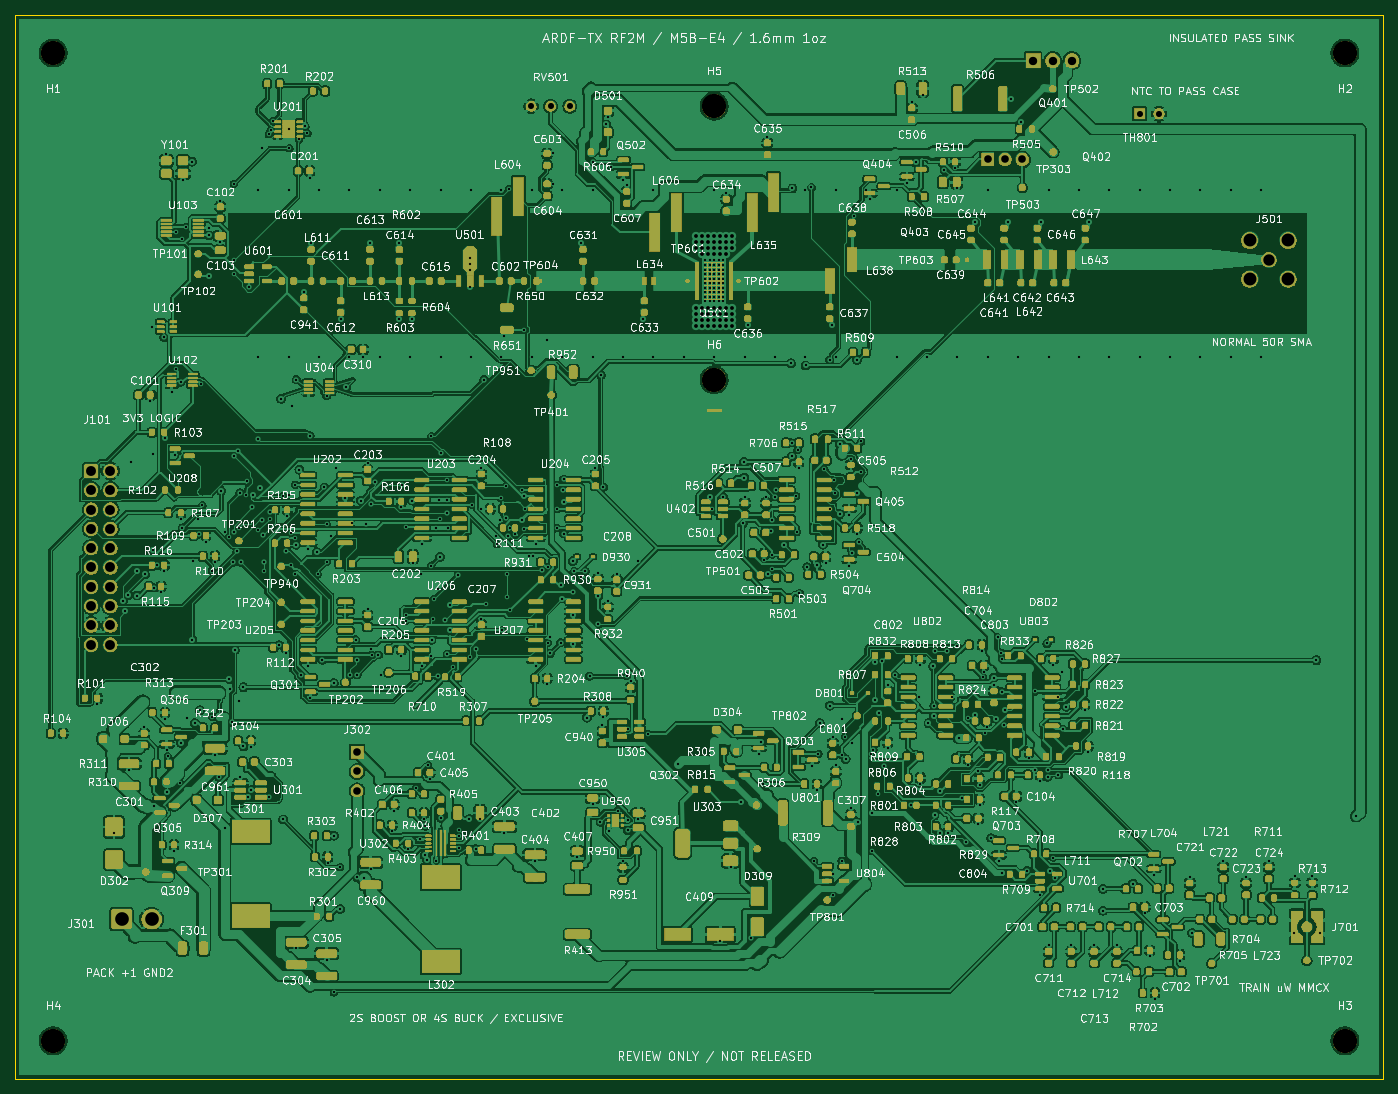
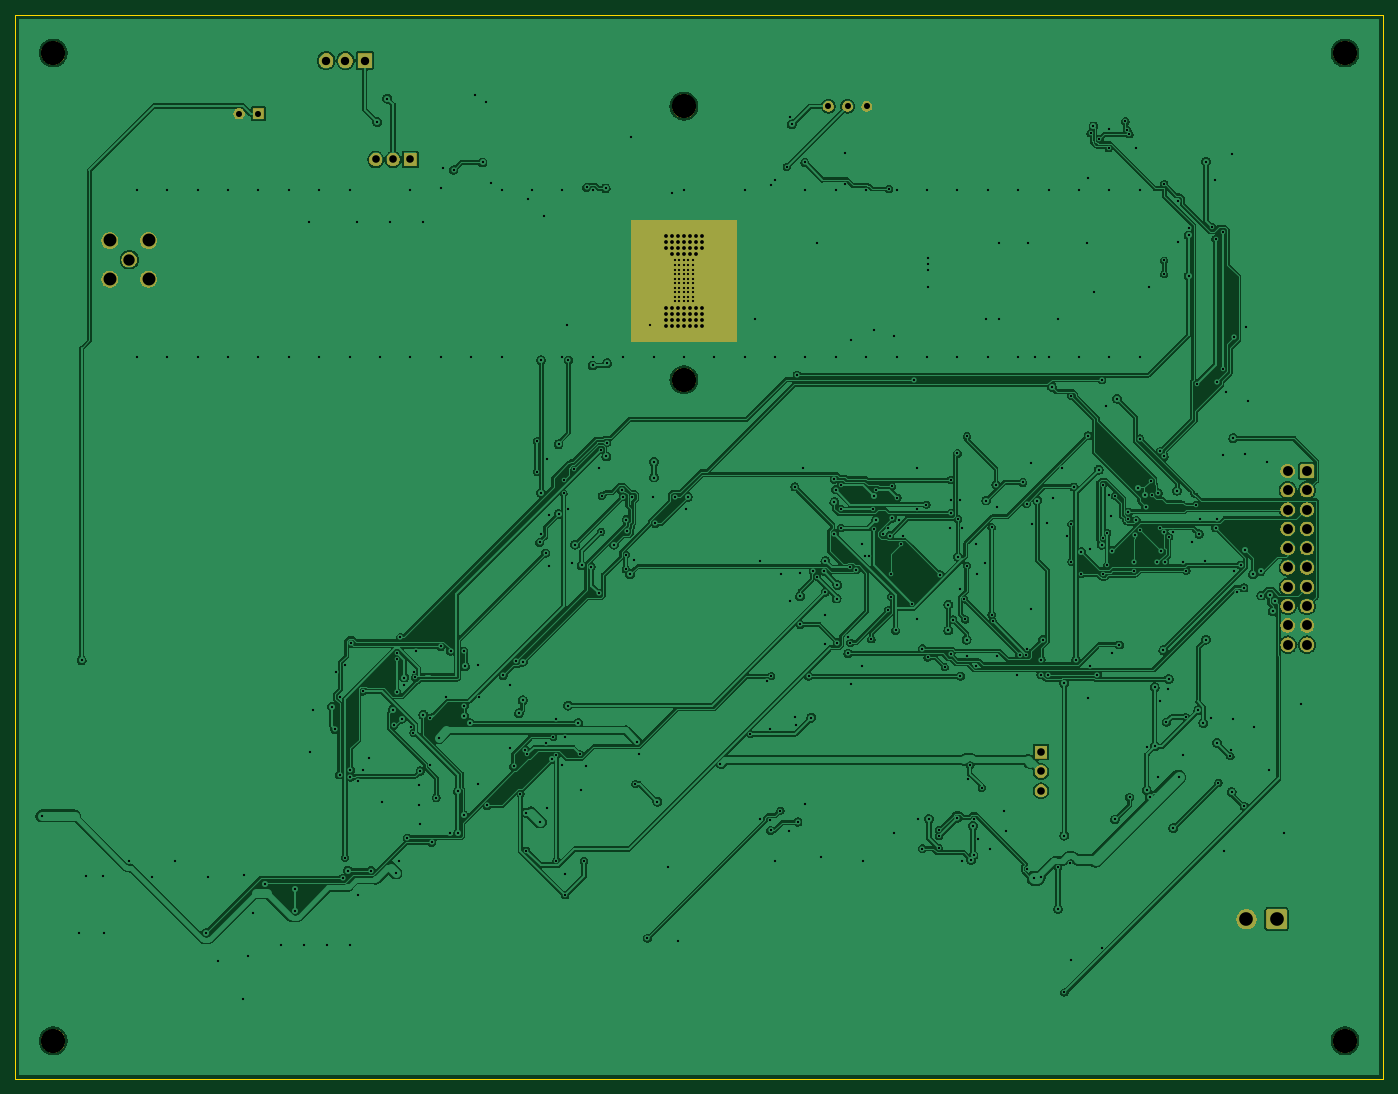
Circuit board: 11 layer files. Board 180.0 x 140.0 mm.
- bottom_copper: RF2M-B_Cu.gbl (398685 bytes)
- bottom_mask: RF2M-B_Mask.gbs (43549 bytes)
- paste: RF2M-B_Paste.gbp (493 bytes)
- bottom_silk: RF2M-B_Silkscreen.gbo (43559 bytes)
- outline: RF2M-Edge_Cuts.gm1 (723 bytes)
- top_copper: RF2M-F_Cu.gtl (986111 bytes)
- top_mask: RF2M-F_Mask.gts (545519 bytes)
- paste: RF2M-F_Paste.gtp (35580 bytes)
- top_silk: RF2M-F_Silkscreen.gto (1377798 bytes)
- drill: RF2M-NPTH.drl (448 bytes)
- drill: RF2M-PTH.drl (11179 bytes)

=== bottom_copper: RF2M-B_Cu.gbl (398685 bytes, source omitted) ===
=== bottom_mask: RF2M-B_Mask.gbs (43549 bytes, source omitted) ===
=== paste: RF2M-B_Paste.gbp ===
%TF.GenerationSoftware,KiCad,Pcbnew,10.0.6-10.0.6~ubuntu24.04.1*%
%TF.CreationDate,2026-10-17T01:44:06+02:00*%
%TF.ProjectId,RF2M,5246324d-2e6b-4696-9361-645f70636258,M5B-E4*%
%TF.SameCoordinates,Original*%
%TF.FileFunction,Paste,Bot*%
%TF.FilePolarity,Positive*%
%FSLAX46Y46*%
G04 Gerber Fmt 4.6, Leading zero omitted, Abs format (unit mm)*
G04 Created by KiCad (PCBNEW 10.0.6-10.0.6~ubuntu24.04.1) date 2026-10-17 01:44:06*
%MOMM*%
%LPD*%
G01*
G04 APERTURE LIST*
G04 APERTURE END LIST*
M02*

=== bottom_silk: RF2M-B_Silkscreen.gbo (43559 bytes, source omitted) ===
=== outline: RF2M-Edge_Cuts.gm1 ===
%TF.GenerationSoftware,KiCad,Pcbnew,10.0.6-10.0.6~ubuntu24.04.1*%
%TF.CreationDate,2026-10-17T01:44:06+02:00*%
%TF.ProjectId,RF2M,5246324d-2e6b-4696-9361-645f70636258,M5B-E4*%
%TF.SameCoordinates,Original*%
%TF.FileFunction,Profile,NP*%
%FSLAX46Y46*%
G04 Gerber Fmt 4.6, Leading zero omitted, Abs format (unit mm)*
G04 Created by KiCad (PCBNEW 10.0.6-10.0.6~ubuntu24.04.1) date 2026-10-17 01:44:06*
%MOMM*%
%LPD*%
G01*
G04 APERTURE LIST*
%TA.AperFunction,Profile*%
%ADD10C,0.050000*%
%TD*%
G04 APERTURE END LIST*
D10*
X20000000Y-20000000D02*
X200000000Y-20000000D01*
X20000000Y-160000000D02*
X20000000Y-20000000D01*
X200000000Y-20000000D02*
X200000000Y-160000000D01*
X200000000Y-160000000D02*
X20000000Y-160000000D01*
M02*

=== top_copper: RF2M-F_Cu.gtl (986111 bytes, source omitted) ===
=== top_mask: RF2M-F_Mask.gts (545519 bytes, source omitted) ===
=== paste: RF2M-F_Paste.gtp (35580 bytes, source omitted) ===
=== top_silk: RF2M-F_Silkscreen.gto (1377798 bytes, source omitted) ===
=== drill: RF2M-NPTH.drl ===
M48
; DRILL file KiCad 10.0.6-10.0.6~ubuntu24.04.1 date 2026-10-17T01:44:06
; FORMAT={-:-/ absolute / metric / decimal}
; #@! TF.CreationDate,2026-10-17T01:44:06+02:00
; #@! TF.GenerationSoftware,Kicad,Pcbnew,10.0.6-10.0.6~ubuntu24.04.1
; #@! TF.FileFunction,NonPlated,1,2,NPTH
FMAT,2
METRIC
; #@! TA.AperFunction,NonPlated,NPTH,ComponentDrill
T1C3.200
%
G90
G05
T1
X25.0Y-25.0
X25.0Y-155.0
X112.0Y-32.0
X112.0Y-68.0
X195.0Y-25.0
X195.0Y-155.0
M30

=== drill: RF2M-PTH.drl (11179 bytes, source omitted) ===
